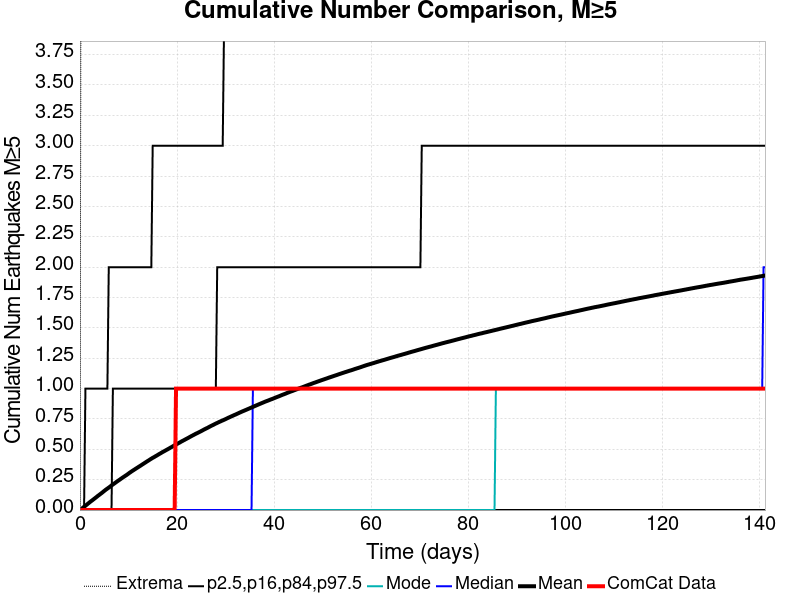

Values plotted in this chart, from the file beside it:
Time (days), ComCat Data, Simulation Mean, Simulation Median, Simulation Mode, Simulation Minimum, Simulation Maximum, 2.5 %-ile, 16 %-ile, 84 %-ile, 97.5 %-ile
0.0, 0.0, 0.0, 0.0, 0.0, 0.0, 0.0, 0.0, 0.0, 0.0, 0.0
0.2828, 0.0, 0.00832, 0.0, 0.0, 0.0, 6.0, 0.0, 0.0, 0.0, 0.0
0.5655, 0.0, 0.01735, 0.0, 0.0, 0.0, 9.0, 0.0, 0.0, 0.0, 0.0
0.8483, 0.0, 0.02652, 0.0, 0.0, 0.0, 11.0, 0.0, 0.0, 0.0, 0.0
1.131, 0.0, 0.03558, 0.0, 0.0, 0.0, 11.0, 0.0, 0.0, 0.0, 1.0
1.414, 0.0, 0.04463, 0.0, 0.0, 0.0, 11.0, 0.0, 0.0, 0.0, 1.0
1.697, 0.0, 0.05402, 0.0, 0.0, 0.0, 11.0, 0.0, 0.0, 0.0, 1.0
1.979, 0.0, 0.06322, 0.0, 0.0, 0.0, 13.0, 0.0, 0.0, 0.0, 1.0
2.262, 0.0, 0.07205, 0.0, 0.0, 0.0, 13.0, 0.0, 0.0, 0.0, 1.0
2.545, 0.0, 0.08038, 0.0, 0.0, 0.0, 13.0, 0.0, 0.0, 0.0, 1.0
2.828, 0.0, 0.08934, 0.0, 0.0, 0.0, 13.0, 0.0, 0.0, 0.0, 1.0
3.11, 0.0, 0.09805, 0.0, 0.0, 0.0, 14.0, 0.0, 0.0, 0.0, 1.0
3.393, 0.0, 0.1069, 0.0, 0.0, 0.0, 15.0, 0.0, 0.0, 0.0, 1.0
3.676, 0.0, 0.1162, 0.0, 0.0, 0.0, 17.0, 0.0, 0.0, 0.0, 1.0
3.959, 0.0, 0.1245, 0.0, 0.0, 0.0, 17.0, 0.0, 0.0, 0.0, 1.0
4.241, 0.0, 0.1332, 0.0, 0.0, 0.0, 17.0, 0.0, 0.0, 0.0, 1.0
4.524, 0.0, 0.1418, 0.0, 0.0, 0.0, 17.0, 0.0, 0.0, 0.0, 1.0
4.807, 0.0, 0.151, 0.0, 0.0, 0.0, 17.0, 0.0, 0.0, 0.0, 1.0
5.09, 0.0, 0.1602, 0.0, 0.0, 0.0, 17.0, 0.0, 0.0, 0.0, 1.0
5.373, 0.0, 0.1689, 0.0, 0.0, 0.0, 17.0, 0.0, 0.0, 0.0, 1.0
5.655, 0.0, 0.1769, 0.0, 0.0, 0.0, 17.0, 0.0, 0.0, 0.0, 1.0
5.938, 0.0, 0.185, 0.0, 0.0, 0.0, 17.0, 0.0, 0.0, 0.0, 2.0
6.221, 0.0, 0.1935, 0.0, 0.0, 0.0, 17.0, 0.0, 0.0, 0.0, 2.0
6.504, 0.0, 0.2022, 0.0, 0.0, 0.0, 17.0, 0.0, 0.0, 0.0, 2.0
6.786, 0.0, 0.2106, 0.0, 0.0, 0.0, 17.0, 0.0, 0.0, 1.0, 2.0
7.069, 0.0, 0.2185, 0.0, 0.0, 0.0, 17.0, 0.0, 0.0, 1.0, 2.0
7.352, 0.0, 0.2267, 0.0, 0.0, 0.0, 17.0, 0.0, 0.0, 1.0, 2.0
7.635, 0.0, 0.235, 0.0, 0.0, 0.0, 17.0, 0.0, 0.0, 1.0, 2.0
7.917, 0.0, 0.2428, 0.0, 0.0, 0.0, 17.0, 0.0, 0.0, 1.0, 2.0
8.2, 0.0, 0.2505, 0.0, 0.0, 0.0, 17.0, 0.0, 0.0, 1.0, 2.0
8.483, 0.0, 0.2587, 0.0, 0.0, 0.0, 17.0, 0.0, 0.0, 1.0, 2.0
8.766, 0.0, 0.2664, 0.0, 0.0, 0.0, 17.0, 0.0, 0.0, 1.0, 2.0
9.048, 0.0, 0.2742, 0.0, 0.0, 0.0, 17.0, 0.0, 0.0, 1.0, 2.0
9.331, 0.0, 0.2817, 0.0, 0.0, 0.0, 17.0, 0.0, 0.0, 1.0, 2.0
9.614, 0.0, 0.289, 0.0, 0.0, 0.0, 17.0, 0.0, 0.0, 1.0, 2.0
9.897, 0.0, 0.2972, 0.0, 0.0, 0.0, 17.0, 0.0, 0.0, 1.0, 2.0
10.18, 0.0, 0.3057, 0.0, 0.0, 0.0, 17.0, 0.0, 0.0, 1.0, 2.0
10.46, 0.0, 0.3134, 0.0, 0.0, 0.0, 17.0, 0.0, 0.0, 1.0, 2.0
10.75, 0.0, 0.3211, 0.0, 0.0, 0.0, 17.0, 0.0, 0.0, 1.0, 2.0
11.03, 0.0, 0.3284, 0.0, 0.0, 0.0, 18.0, 0.0, 0.0, 1.0, 2.0
11.31, 0.0, 0.3357, 0.0, 0.0, 0.0, 18.0, 0.0, 0.0, 1.0, 2.0
11.59, 0.0, 0.3431, 0.0, 0.0, 0.0, 19.0, 0.0, 0.0, 1.0, 2.0
11.88, 0.0, 0.3502, 0.0, 0.0, 0.0, 19.0, 0.0, 0.0, 1.0, 2.0
12.16, 0.0, 0.3575, 0.0, 0.0, 0.0, 19.0, 0.0, 0.0, 1.0, 2.0
12.44, 0.0, 0.3646, 0.0, 0.0, 0.0, 19.0, 0.0, 0.0, 1.0, 2.0
12.72, 0.0, 0.372, 0.0, 0.0, 0.0, 19.0, 0.0, 0.0, 1.0, 2.0
13.01, 0.0, 0.3794, 0.0, 0.0, 0.0, 19.0, 0.0, 0.0, 1.0, 2.0
13.29, 0.0, 0.3867, 0.0, 0.0, 0.0, 19.0, 0.0, 0.0, 1.0, 2.0
13.57, 0.0, 0.3942, 0.0, 0.0, 0.0, 19.0, 0.0, 0.0, 1.0, 2.0
13.86, 0.0, 0.4015, 0.0, 0.0, 0.0, 20.0, 0.0, 0.0, 1.0, 2.0
14.14, 0.0, 0.4084, 0.0, 0.0, 0.0, 20.0, 0.0, 0.0, 1.0, 2.0
14.42, 0.0, 0.416, 0.0, 0.0, 0.0, 20.0, 0.0, 0.0, 1.0, 2.0
14.7, 0.0, 0.4229, 0.0, 0.0, 0.0, 20.0, 0.0, 0.0, 1.0, 2.0
14.99, 0.0, 0.43, 0.0, 0.0, 0.0, 20.0, 0.0, 0.0, 1.0, 3.0
15.27, 0.0, 0.4359, 0.0, 0.0, 0.0, 21.0, 0.0, 0.0, 1.0, 3.0
15.55, 0.0, 0.4429, 0.0, 0.0, 0.0, 21.0, 0.0, 0.0, 1.0, 3.0
15.83, 0.0, 0.4492, 0.0, 0.0, 0.0, 22.0, 0.0, 0.0, 1.0, 3.0
16.12, 0.0, 0.4562, 0.0, 0.0, 0.0, 23.0, 0.0, 0.0, 1.0, 3.0
16.4, 0.0, 0.463, 0.0, 0.0, 0.0, 23.0, 0.0, 0.0, 1.0, 3.0
16.68, 0.0, 0.4692, 0.0, 0.0, 0.0, 23.0, 0.0, 0.0, 1.0, 3.0
... 440 more rows
